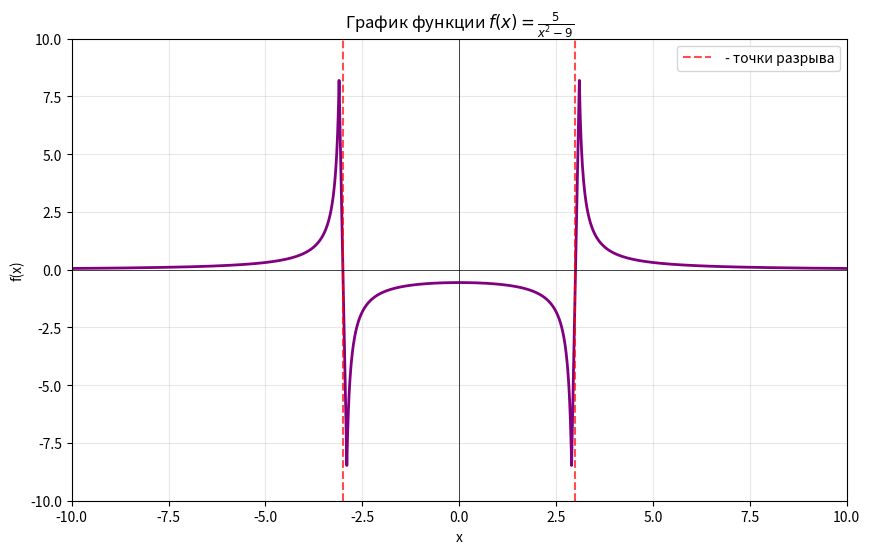

Generate this figure with matplotlib:
import matplotlib.pyplot as plt
import math

x_values = []
f_values = []

for i in range(-1000, 1001):
    x = i * 0.01

    if abs(x - (-3)) > 0.1 and abs(x - 3) > 0.1:
        denominator = x ** 2 - 9
        if abs(denominator) > 0.001:
            f_val = 5 / denominator

            if abs(f_val) < 20:
                x_values.append(x)
                f_values.append(f_val)

plt.figure(figsize=(10, 6))
plt.plot(x_values, f_values, 'purple', linewidth=2)
plt.title('График функции $f(x) = \\frac{5}{x^2 - 9}$')
plt.xlabel('x')
plt.ylabel('f(x)')
plt.grid(True, alpha=0.3)
plt.axhline(y=0, color='black', linewidth=0.5)
plt.axvline(x=0, color='black', linewidth=0.5)

plt.axvline(x=-3, color='red', linestyle='--', alpha=0.7, label=' - точки разрыва')
plt.axvline(x=3, color='red', linestyle='--', alpha=0.7)
plt.legend()

plt.xlim(-10, 10)
plt.ylim(-10, 10)
plt.show()

print("График построен! Точки разрыва при x = -3 и x = 3")
